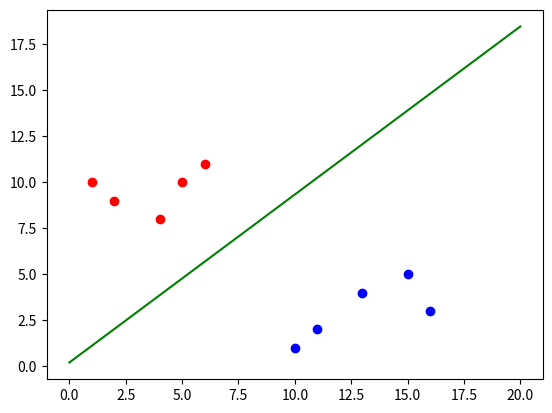

The matplotlib source for this figure:
import numpy as np
from matplotlib import pyplot as plt


class SVMclf:
    def __init__(self, epochs, eta):
        self.epochs = epochs
        self.eta = eta

    def fit(self, X, y):
        reg = 1/self.epochs
        w = np.zeros((len(X[0])))
        for i in range(self.epochs):

            for j, x in enumerate(X):
                # If misclassified
                if y[j]*np.dot(w, X[j]) < 1:
                    # Adjust weights accordingly
                    w = w + self.eta*(X[j]*y[j] + (-2 * reg * w))
                else:
                    w = w + self.eta*(-2 * reg * w)
        self.w = w

    def predict(self, X):
        pass


def show_data(all_data, params):
    rows = all_data.T.copy()
    y = rows[2]
    class_1_ind = np.where(y == 1)
    class_2_ind = np.where(y == 0)
    x1_c1 = rows[0][class_1_ind]
    x2_c1 = rows[1][class_1_ind]
    x1_c2 = rows[0][class_2_ind]
    x2_c2 = rows[1][class_2_ind]
    plt.scatter(x1_c1, x2_c1, c='red')
    plt.scatter(x1_c2, x2_c2, c='blue')

    x_line = np.linspace(0, 20, 100)
    y_line = params[1]*x_line + params[0]
    plt.plot(x_line, y_line, color='green')

    plt.show()
    plt.clf()
    return


x1 = np.array([1, 2, 4, 5, 6, 10, 11, 13, 15, 16])
x2 = np.array([10, 9, 8, 10, 11, 1, 2, 4, 5, 3])
X = np.c_[x1, x2]
y = np.array([1, 1, 1, 1, 1, 0, 0, 0, 0, 0])

data = np.c_[x1, x2, y]

svc = SVMclf(epochs=1000, eta=5)
svc.fit(X, y)
print(svc.w)

show_data(data, svc.w)
